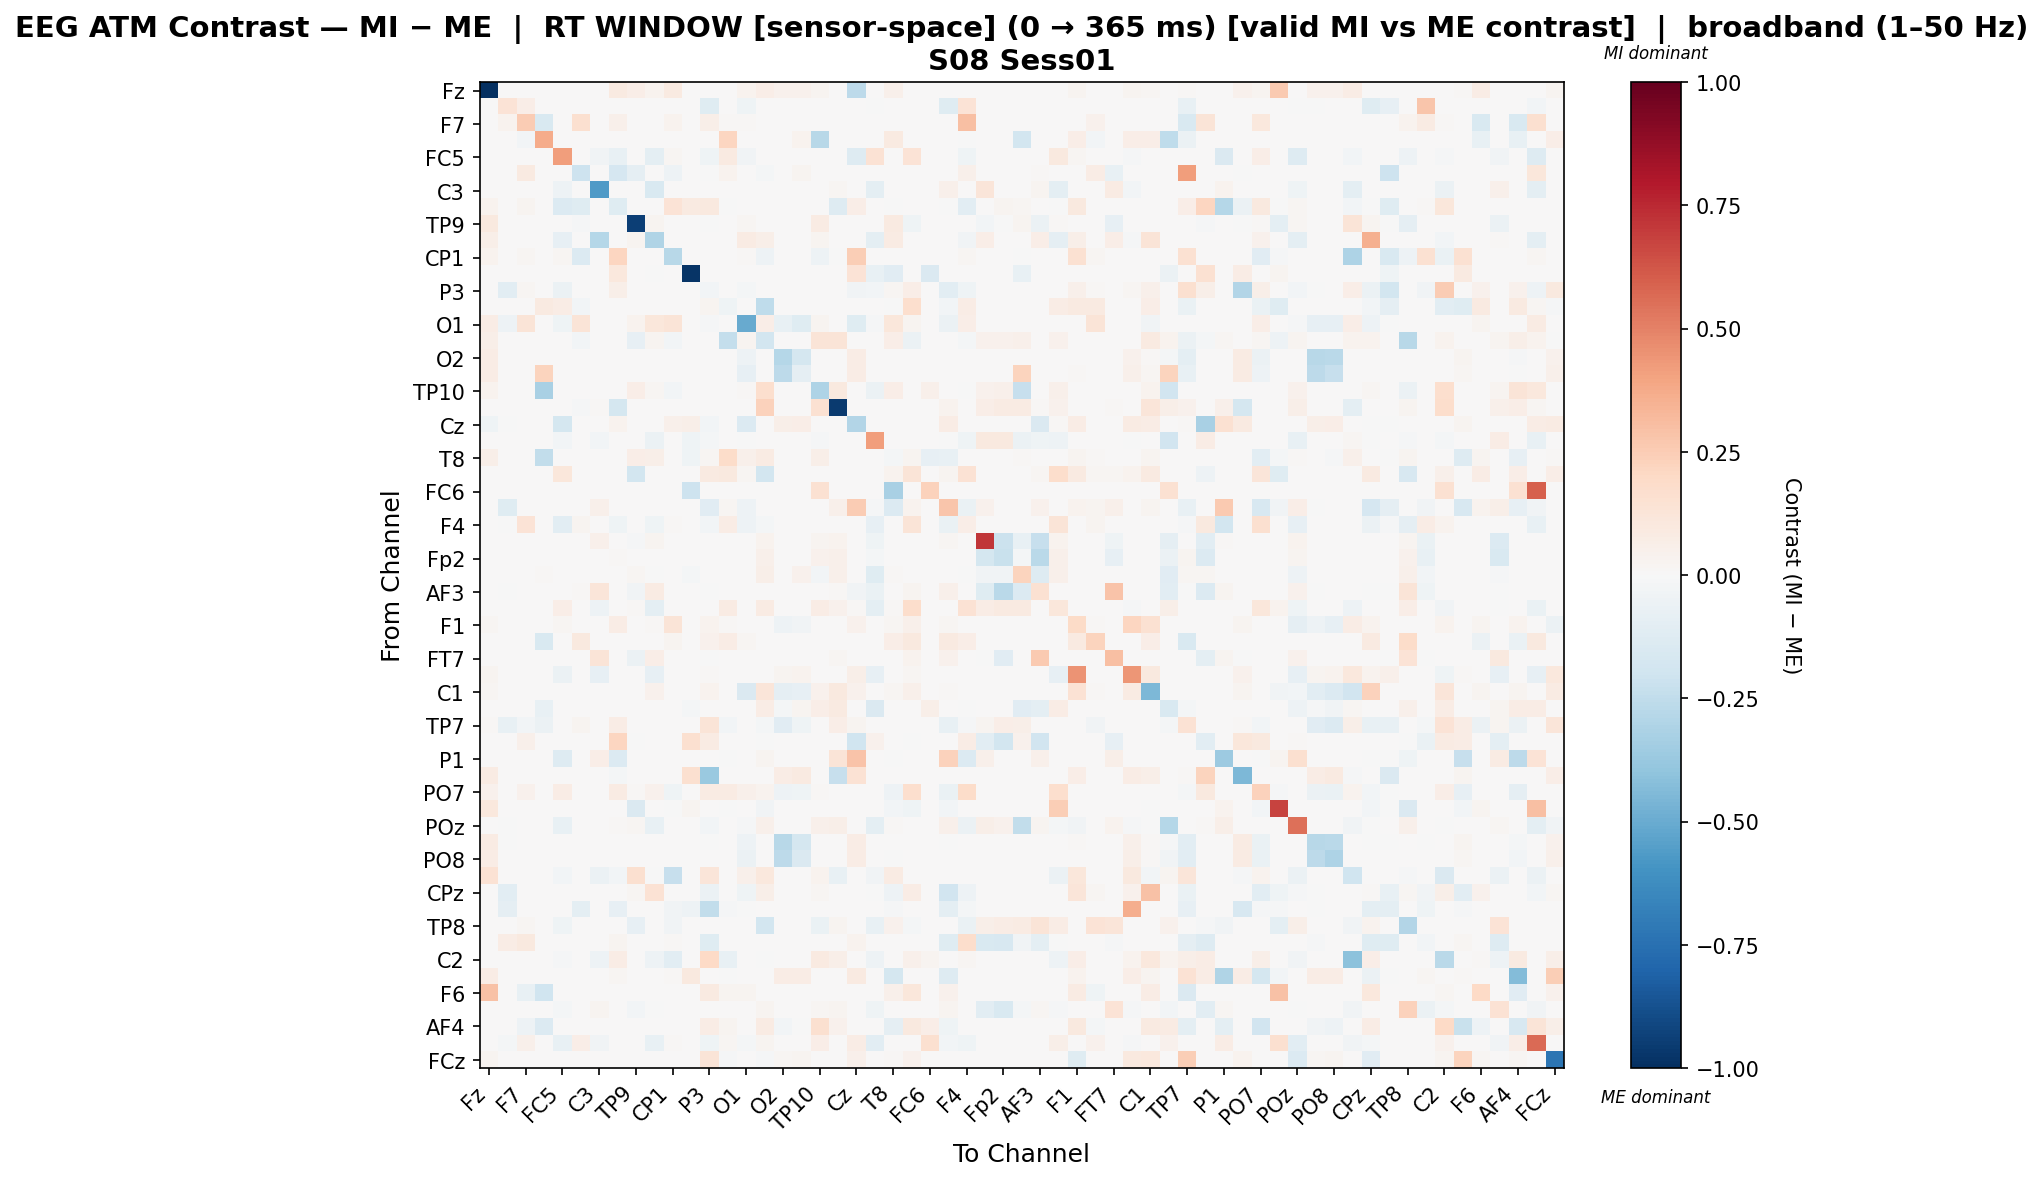

Data behind this chart, as committed beside it:
, Fz, F3, F7, FT9, FC5, FC1, C3, T7, TP9, CP5, CP1, Pz, P3, P7, O1, Oz, O2, P8, TP10, CP6, Cz, C4, T8
Fz, -1.0, 0.0, 0.0, 0.0, 0.0, 0.0, 0.0, 0.09079, 0.06391, 0.03595, 0.09079, 0.0, 0.005044, 0.0, 0.03262, 0.06591, 0.04061, 0.04627, 0.02763, 0.0, -0.261, 0.0, 0.05093
F3, 0.0, 0.1334, 0.06681, 0.0, 0.0, 0.0, 0.0, 0.0, 0.0, 0.0, 0.0, 0.0, -0.1245, 0.0, -0.0465, 0.0, 0.0, 0.0, 0.0, 0.0, 0.0, -0.001431, 0.0
F7, 0.0, 0.03682, 0.2521, -0.152, 0.0, 0.1613, 0.0, 0.05369, 0.0, 0.0, 0.03894, 0.0, 0.06136, 0.008344, 0.01391, 0.0, 0.0, 0.0, 0.0, 0.0, 0.0, 0.0, 0.0
FT9, 0.0, 0.0, -0.02691, 0.3712, 0.0, 0.0, 0.0, 0.0, 0.0, 0.0, 0.0, 0.0, 0.0, 0.212, 0.0, 0.0, 0.0, 0.03794, -0.274, 0.0, 0.0, 0.0, 0.08623
FC5, 0.0, 0.0, 0.0, 0.0, 0.418, 0.0, -0.03253, -0.07547, 0.0, -0.09849, 0.01863, 0.0, -0.0437, 0.09189, -0.0356, 0.0, 0.0, 0.0, 0.0, 0.0, -0.1253, 0.1466, 0.0
FC1, 0.0, 0.0, 0.08808, 0.0, 0.0, -0.2102, 0.0, -0.1711, -0.08928, 0.0, -0.05175, 0.0, -0.006868, 0.03823, 0.007465, -0.01776, 0.0, 0.0288, 0.0, 0.0, 0.0, 0.0, 0.0
C3, 0.0, 0.0, 0.0, 0.0, -0.05001, 0.0, -0.5626, 0.0, 0.0, -0.1494, 0.0, 0.0, 0.0, 0.0, 0.0, 0.0, 0.0, 0.0, 0.0, 0.01887, 0.0, -0.0956, 0.0
T7, 0.03696, 0.0, 0.02565, 0.0, -0.1388, -0.1189, 0.0, -0.1197, 0.0, 0.0, 0.1373, 0.08947, 0.09899, -0.002722, 0.0, 0.0, 0.0, 0.0, 0.0, -0.1289, 0.06609, 0.0, -0.002722
TP9, 0.09429, 0.0, 0.0, 0.0004963, 0.0, -0.01521, 0.0, 0.0, -0.9378, 0.0263, 0.0, 0.0, -0.001086, 0.0, 0.02134, 0.0006243, 0.0, 0.0, 0.08536, 0.0, 0.0, 0.0, 0.08734
CP5, 0.06104, 0.0, 0.0, 0.0, -0.07817, 0.0, -0.2861, 0.0, 0.03052, -0.2991, 0.0, 0.0, 0.0, 0.0, 0.07935, 0.05493, 0.0, 0.0, 0.02608, 0.0, 0.0, -0.1008, 0.08545
CP1, 0.03326, 0.0, 0.02276, 0.0, 0.02276, -0.1372, 0.0, 0.217, 0.0, 0.0, -0.2786, 0.0, 0.001751, 0.0, 0.008753, -0.04836, 0.0, 0.0, -0.04836, -0.00372, 0.2426, 0.0, 0.0
Pz, 0.0, 0.0, 0.0, 0.002199, 0.0, 0.0, 0.0, 0.1055, 0.0, -0.002956, 0.0, -0.9788, 0.0, 0.0, 0.0, 0.0, 0.0, 0.0, 0.0, 0.0, 0.1363, -0.07095, -0.1101
P3, 0.0, -0.1081, 0.01693, 0.0, -0.06, 0.0, 0.0, 0.05562, 0.0, 0.0, 0.0, 0.0, -0.03099, 0.00524, -0.02048, 0.0, 0.0, 0.0, 0.0, 0.0, -0.03469, -0.02811, 0.02217
P7, 0.0, 0.0, 0.004764, 0.08861, 0.07241, -0.02842, 0.0, 0.0, 0.0, 0.0, 0.0, 0.0, 0.02872, -0.03918, 0.0, -0.2562, 0.0, 0.0, 0.0, 0.0, 0.0, 0.0, -0.001123
O1, 0.07631, -0.05063, 0.1275, 0.0, -0.04454, 0.1275, 0.0, 0.0, 0.03434, 0.1099, 0.1275, 0.0, -0.009184, 0.0, -0.503, 0.06791, -0.07634, -0.1204, 0.02823, 0.0, -0.1239, -0.01125, 0.1099
Oz, 0.05811, 0.0, 0.0, 0.0002935, 0.0, -0.02388, 0.0, 0.0, -0.08336, 0.02847, -0.02572, 0.0, 0.0, -0.2388, 0.02553, -0.1846, 0.0, 0.0, 0.131, 0.1325, 0.0, 0.0, 0.06457
O2, 0.07797, 0.0, 0.0, 0.0, 0.0, 0.0, 0.0, 0.0, 0.0, 0.0, 0.0, 0.0, 0.0, 0.0, -0.05299, 0.0, -0.2827, -0.179, 0.0, 0.0, 0.07407, 0.0, 0.0
P8, 0.07308, 0.0, 0.0, 0.2232, 0.0, 0.002103, 0.0, 0.0, 0.0, 0.0, 0.0, 0.0, 0.0, 0.0, -0.0795, 0.0, -0.2637, -0.0872, 0.0, 0.0, 0.07466, 0.0, 0.0
TP10, 0.03326, 0.0, 0.0, -0.3228, 0.0, 0.0, 0.0, 0.0, 0.06932, 0.01803, -0.02567, 0.0, 0.0, 0.0, 0.01402, 0.1658, 0.0, 0.0, -0.3085, 0.09478, 0.0, -0.05866, 0.06451
CP6, 0.0, 0.0, 0.0, 0.0, 0.0, -0.00911, 0.01453, -0.1722, 0.0, 0.0, 0.0, 0.0, 0.0, 0.0, 0.0, 0.233, 0.0, 0.0, 0.1544, -0.9566, 0.0, 0.0, 0.0
Cz, -0.04562, -0.002394, 0.0, 0.0, -0.1786, 0.0, 0.0, 0.03802, 0.0, 0.0, 0.05293, 0.05927, -0.02938, 0.0, -0.137, 0.0, 0.05577, 0.06923, 0.0, 0.0, -0.2933, 0.0, 0.0
C4, 0.0, 0.0, 0.0, 0.0, -0.03074, 0.0, -0.02673, 0.0, 0.0, -0.05789, 0.0, -0.03971, -0.01742, 0.0, -0.004861, 0.0, 0.0, 0.0, -0.01256, 0.0, 0.0, 0.4173, 0.0
T8, 0.0579, 0.0, 0.0, -0.2457, 0.0, 0.0, 0.0, 0.0, 0.06612, 0.05715, 0.0, -0.04084, 0.0198, 0.1825, 0.05342, 0.08255, 0.0, 0.0, 0.05977, 0.0, 0.0, 0.0, -0.02165
FT10, 0.0, 0.0, 0.0, 0.0, 0.1136, 0.0, 0.0, 0.0, -0.1829, 0.0, 0.0, 0.0, 0.0888, 0.0991, 0.01892, -0.1829, 0.0, 0.0, 0.0, 0.0, 0.0, 0.0, 0.03521
FC6, 0.0, 0.0, 0.0, 0.0, 0.0, 0.0, 0.0, 0.0, 0.0, 0.0, 0.0, -0.208, 0.0, 0.0, 0.0, 0.0, 0.0, 0.0, 0.1488, 0.0, 0.0, 0.0, -0.3207
FC2, 0.0, -0.1228, 0.0, 0.0, 0.0, 0.0, 0.0524, 0.0, 0.0, 0.0, 0.0, 0.0, -0.1121, 0.01743, -0.05394, 0.0, 0.0, 0.0, 0.0, 0.0524, 0.2518, -0.01065, -0.1347
F4, 0.0, -0.006896, 0.1358, 0.0, -0.1044, 0.03035, 0.0, -0.04173, 0.0, -0.04018, 0.0125, 0.0, -0.0305, 0.07231, -0.05106, -0.02141, 0.0, 0.0, 0.0, 0.0, 0.0, -0.07963, 0.0
F8, 0.0, 0.0, 0.0, 0.0, 0.0, 0.0, 0.04958, 0.0, -0.01553, 0.0283, 0.0, 0.0, 0.0, 0.0, 0.0, 0.03406, 0.0, 0.0, 0.0283, 0.03356, 0.0, -0.04015, 0.0
Fp2, 0.0, 0.0, 0.0, 0.0, 0.0, 0.0, 0.0, 0.01151, 0.000986, 0.0, 0.0, 0.0, 0.0, 0.0, 0.0, 0.05132, 0.0, 0.0, 0.04375, 0.05461, 0.0, -0.01627, 0.004934
AF7, 0.0, 0.0, 0.0, 0.01429, 0.0, 0.0, 0.0, 0.007427, 0.0164, -0.0009082, 0.0, -0.02271, 0.0, 0.0, 0.0, 0.05632, 0.0, 0.0408, -0.02367, 0.04797, 0.0, -0.1183, 0.01269
AF3, 0.0, -0.0005885, 0.0, 0.0, 0.0, 0.01339, 0.1218, 0.0, -0.03266, 0.079, 0.0, 0.0, -0.0005885, 0.0, 0.0, 0.0, 0.0, 0.0, 0.0, 0.01328, -0.03413, -0.06297, 0.0
AFz, 0.0, 0.0, 0.0, 0.0, 0.0697, 0.0, -0.05342, 0.0, 0.01484, -0.0947, 0.0, 0.0, 0.0, 0.07947, 0.0, 0.08576, 0.0, 0.0, 0.07312, 0.04618, 0.00883, -0.0947, 0.008246
F1, 0.02105, 0.0, 0.0, 0.005404, 0.02112, 0.0, 0.0, 0.07322, 0.0, 0.01549, 0.1253, 0.0, 0.03783, 0.009955, 0.0, 0.0, -0.05171, -0.03833, 0.0, 0.0, 0.04522, 0.0, 0.01906
F5, 0.0, 0.0, 0.002228, -0.1544, 0.0, 0.1007, 0.0, 0.0, 0.0, 0.0, 0.02765, 0.0, 0.04551, 0.07584, 0.01854, 0.0, 0.0, 0.0, 0.0, 0.0, 0.0, 0.0, 0.06501
FT7, 0.0, 0.0, 0.0, 0.0, 0.0, 0.004814, 0.1291, 0.0, -0.05813, 0.06739, 0.0, 0.0, -0.0007452, 0.0, 0.0, 0.0, 0.0, 0.0, 0.0, 0.0167, 0.0, 0.0, 0.0
FC3, 0.0304, 0.0, 0.0, 0.006278, -0.05846, 0.0, -0.08503, 0.0, 0.0, -0.08503, 0.0, 0.0, 0.01553, 0.0, 0.0, 0.0, 0.02445, 0.0337, 0.0, 0.0, 0.05848, -0.08503, 0.0
C1, 0.0196, 0.0, 0.0, 0.005321, 0.0, 0.0, 0.0, 0.0, 0.0, 0.04156, 0.0, 0.0, 0.03725, 0.007561, -0.1442, 0.123, -0.09282, -0.08191, 0.04323, 0.09476, 0.04341, 0.0, 0.01876
C5, 0.0, 0.0, 0.0, -0.07241, 0.0, 0.0, 0.0, 0.0, 0.0, 0.0, 0.0, -0.01829, 0.0, 0.0, 0.0, 0.0744, -0.01579, 0.02696, 0.0628, 0.08618, 0.0, -0.146, 0.0
TP7, 0.008161, -0.07546, -0.0275, -0.05783, 0.0, 0.0253, 0.0, 0.07753, 0.0, 0.0, 0.006529, 0.0, 0.1277, -0.02468, 0.0, -0.02327, -0.1126, -0.04612, 0.0, 0.07018, 0.02611, 0.0, 0.0
CP3, 0.0, 0.0, 0.05105, 0.002419, 0.0, 0.0, 0.0, 0.2147, -0.006882, 0.0, 0.0, 0.1573, 0.08353, 0.0, 0.0, -0.006882, 0.0, 0.0, 0.0, 0.0, -0.2014, 0.04293, 0.002419
P1, 0.0, 0.0, 0.0, 0.0, -0.1294, 0.0, 0.06572, -0.1357, 0.0, 0.0, 0.0, 0.0, 0.0, -0.001268, 0.0, 0.02541, 0.0, 0.0, 0.0, 0.1327, 0.2863, 0.0, -0.001268
P5, 0.08017, 0.0, 0.0, 0.0, 0.0, 0.0, 0.0, -0.02124, 0.0, 0.0, 0.0, 0.1619, -0.3742, 0.0, 0.0, 0.0, 0.0744, 0.09055, 0.0, -0.231, 0.148, 0.0, 0.0
PO7, 0.04322, 0.0, 0.04094, 0.0, 0.07652, 0.0, 0.0, 0.07847, 0.01251, 0.04322, -0.04208, 0.0, 0.08132, 0.08277, 0.04834, 0.03753, -0.05336, -0.04058, 0.007961, 0.0, 0.0, 0.0, -0.04696
PO3, 0.1059, 0.0, 0.0, 0.0, 0.0, 0.0, 0.0, 0.0, -0.1446, 0.0, -0.004715, 0.02796, 0.0, -0.004715, 0.0, -0.03871, 0.0, 0.0, 0.0, 0.0, 0.0, 0.0, -0.02829
POz, 0.0, -0.001563, 0.0, 0.0, -0.0724, 0.0, 0.001816, 0.01332, 0.01998, -0.07188, 0.0, 0.0, -0.02396, 0.0, -0.007813, 0.04899, 0.0, 0.0, 0.04899, 0.0566, 0.0, -0.1, 0.01427
PO4, 0.0793, -0.002762, 0.0, 0.0, 0.0, 0.0, 0.0, 0.0, 0.0, 0.0, 0.0, 0.0, -0.002762, 0.0, -0.05359, 0.0, -0.2777, -0.1768, 0.0, 0.0, 0.07546, 0.0, 0.0
PO8, 0.07609, 0.0, 0.0, 0.0, 0.0, 0.0, 0.0, 0.0, 0.0, 0.0, 0.0, 0.0, 0.0, 0.0, -0.05893, 0.0, -0.2631, -0.1478, 0.0, 0.0, 0.07773, 0.0, -0.003882
P2, 0.1421, 0.0, 0.0, 0.0006178, -0.03099, 0.0, -0.061, -0.02421, 0.16, -0.003544, -0.2313, 0.0, 0.1206, 0.0, 0.05128, 0.1067, 0.0, 0.0, 0.03869, -0.07359, 0.0, -0.03687, 0.08526
CPz, 0.0, -0.1056, 0.0, 0.000398, 0.0, 0.0, 0.0, 0.0, 0.02229, 0.1462, 0.0, 0.0, -0.05629, 0.006408, -0.04272, 0.05784, 0.0, 0.0, 0.02229, 0.001975, 0.0, -0.004272, -0.05386
CP4, 0.0, -0.0882, 0.0, 0.0, 0.0, -0.09664, 0.0, -0.07977, 0.0, 0.0, -0.03375, -0.04926, -0.2452, -0.009236, -0.004602, 0.0, 0.0, 0.0, 0.0, 0.0, 0.0, 0.0, -0.01231
TP8, 0.0, 0.0, 0.0197, 0.0005636, -0.0421, 0.0, 0.0, 0.0, -0.08206, 0.0, -0.03246, 0.0, 0.0, 0.0, 0.0, -0.1836, 0.0, 0.0, -0.06507, 0.02586, 0.0, -0.0742, 0.04396
C6, 0.0, 0.07675, 0.09408, 0.0, 0.0, 0.0, 0.0, 0.02985, 0.0, 0.0, 0.01536, 0.0, -0.1248, 0.0, 0.0, 0.0, 0.0, 0.0, 0.0, 0.0, 0.03456, 0.0, 0.0
C2, 0.0, 0.0, 0.004427, 0.0, -0.01114, 0.0, -0.05432, 0.07723, 0.0, -0.05432, -0.1085, 0.0, 0.1994, -0.07382, 0.0, -0.001239, 0.0, 0.0, 0.0887, 0.05598, 0.0, -0.05432, 0.001476
FT8, 0.07532, 0.0, 0.0, 0.002331, 0.0, 0.0, 0.0, 0.01837, 0.0, 0.0, 0.0147, 0.09557, 0.0, -0.004594, 0.0, 0.0, 0.07532, 0.07532, 0.0, 0.0, 0.09369, 0.0, -0.1738
F6, 0.2907, 0.0, -0.07048, -0.2006, 0.0, 0.0, 0.0, 0.0, 0.0, 0.0, 0.0, 0.0, 0.093, 0.0283, 0.02992, 0.0, 0.0, 0.0, 0.0, 0.0, 0.0, 0.0, 0.05418
AF8, 0.0, 0.0, 0.0, 0.0, -0.02067, 0.0, 0.02782, 0.0, -0.02857, -0.007401, 0.0, 0.0, 0.0, 0.0, 0.0, 0.02409, 0.0, 0.0, 0.01787, 0.03077, 0.0, -0.04213, 0.0
AF4, 0.0, 0.0, -0.04822, -0.1348, 0.0, 0.0, 0.0, 0.0, 0.0, 0.0, 0.0, 0.0, 0.07703, 0.02838, 0.0, 0.07831, -0.03079, -0.004618, 0.1618, 0.04525, 0.0, 0.0, -0.0919
F2, 0.0, -0.02069, 0.05226, 0.0, -0.07373, 0.0682, -0.03501, 0.0, 0.0, -0.07373, 0.0124, 0.0, -0.0435, 0.01949, -0.02263, 0.02391, 0.0, 0.0, 0.06643, 0.007086, 0.07263, -0.1024, 0.0
FCz, 0.02496, 0.0, 0.0, 0.005783, 0.0, 0.0, 0.0, 0.0, 0.0, 0.0, 0.0, 0.0, 0.1261, -0.01377, 0.0, -0.009832, 0.01948, 0.028, 0.0, 0.0, 0.05083, 0.0, 0.01035
